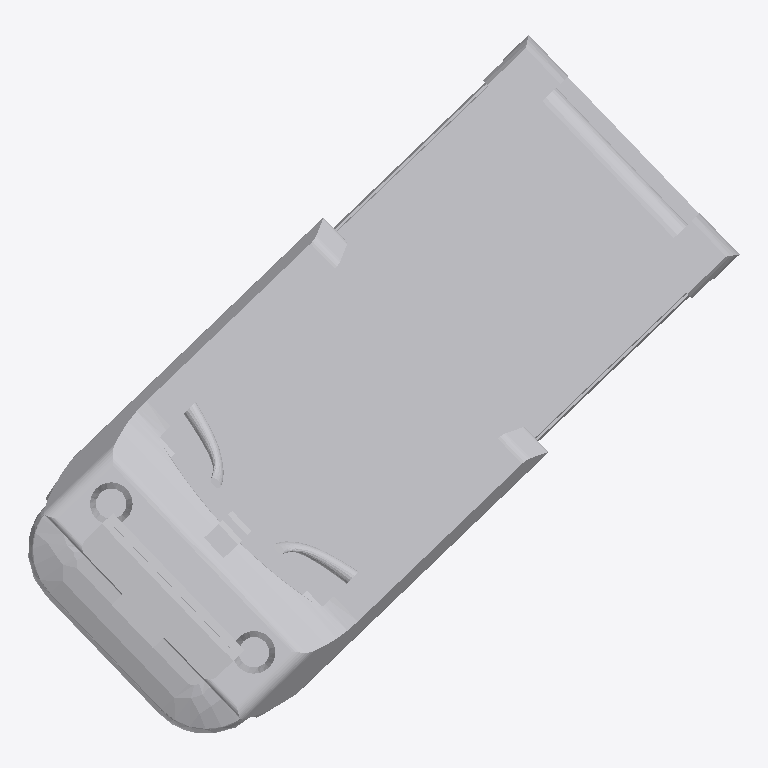
Plan cut of the same IFC building model at storey 'Roof floor' (level 8.95 m, cut at 10.35 m), seen from above with north up, elements coloured by IFC class: 1 other element (light grey). Cut surfaces are drawn darker.
Extent 2.0 m × 2.0 m × 1.7 m (x, y, z). Storeys (1): Roof floor at 8.95 m. Elements (1): 1 IfcBuildingElementProxy.

HEADER;
FILE_DESCRIPTION(('ViewDefinition [Ifc2x3NotAssigned]'),'2;1');
FILE_NAME('E:\\01_Angel\\01_Profesional\\02_Linkedin\\03_CALIDADOPENBIM\\02_PROGRAMA\\model','2022-07-05T10:24:51',('Nitropc'),('Unknown'),'ggIFCTreeViewer v0.1.0.0 by Geometry Gym Pty Ltd','ggIFCTreeViewer v0.1.0.0 - Exporter by Geometry ','None');
FILE_SCHEMA(('IFC2X3'));
ENDSEC;
DATA;
#12947=IFCPROJECT('0a3v3dJi10mxIqGCSrYdxN',#2,'0001',$,$,'Project Name','Project Status',(#15),#12948);
#12945=IFCSITE('0a3v3dJi10mxIqGCSrYdxL',#2,'Default',$,$,#12926,$,$,.ELEMENT.,(42,21,31,181945),(-71,-3,-24,-263305),0.0,$,$);
#12943=IFCBUILDING('0a3v3dJi10mxIqGCSrYdxM',#2,$,$,$,#12925,$,$,.ELEMENT.,$,$,#13021);
#12941=IFCBUILDINGSTOREY('0a3v3dJi10mxIqGCVASCl3',#2,'Roof floor',$,'Level:8mm Head',#12924,$,'Roof floor',.ELEMENT.,8950.0);
#1=IFCBUILDINGELEMENTPROXY('2u91$LuSH3yeMI9qDCE_sc',#2,'Interior_Equipment-Generic-Treadmill:Treadmill:518750',$,'Interior_Equipment-Generic-Treadmill:Treadmill',#12923,#12936,'518750',$);
ENDSEC;
